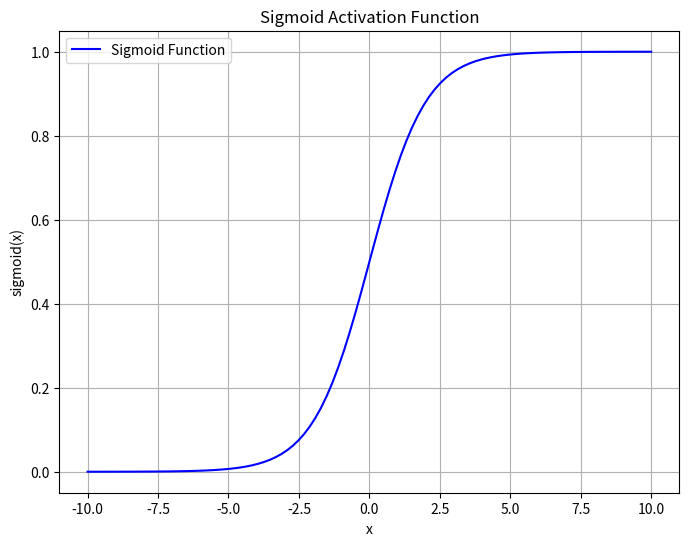

Source code (Python):
import numpy as np
import matplotlib.pyplot as plt

def sigmoid(x):
  """
  Calculates the sigmoid value for a given input x.
  """
  return 1 / (1 + np.exp(-x))

# Generate x values from -10 to 10 with 100 points
x = np.linspace(-10, 10, 100)
# Calculate corresponding sigmoid values
y = sigmoid(x)

# Create the plot
plt.figure(figsize=(8, 6))
plt.plot(x, y, label='Sigmoid Function', color='blue')
plt.xlabel('x')
plt.ylabel('sigmoid(x)')
plt.title('Sigmoid Activation Function')
plt.grid(True)
plt.legend()
plt.show()